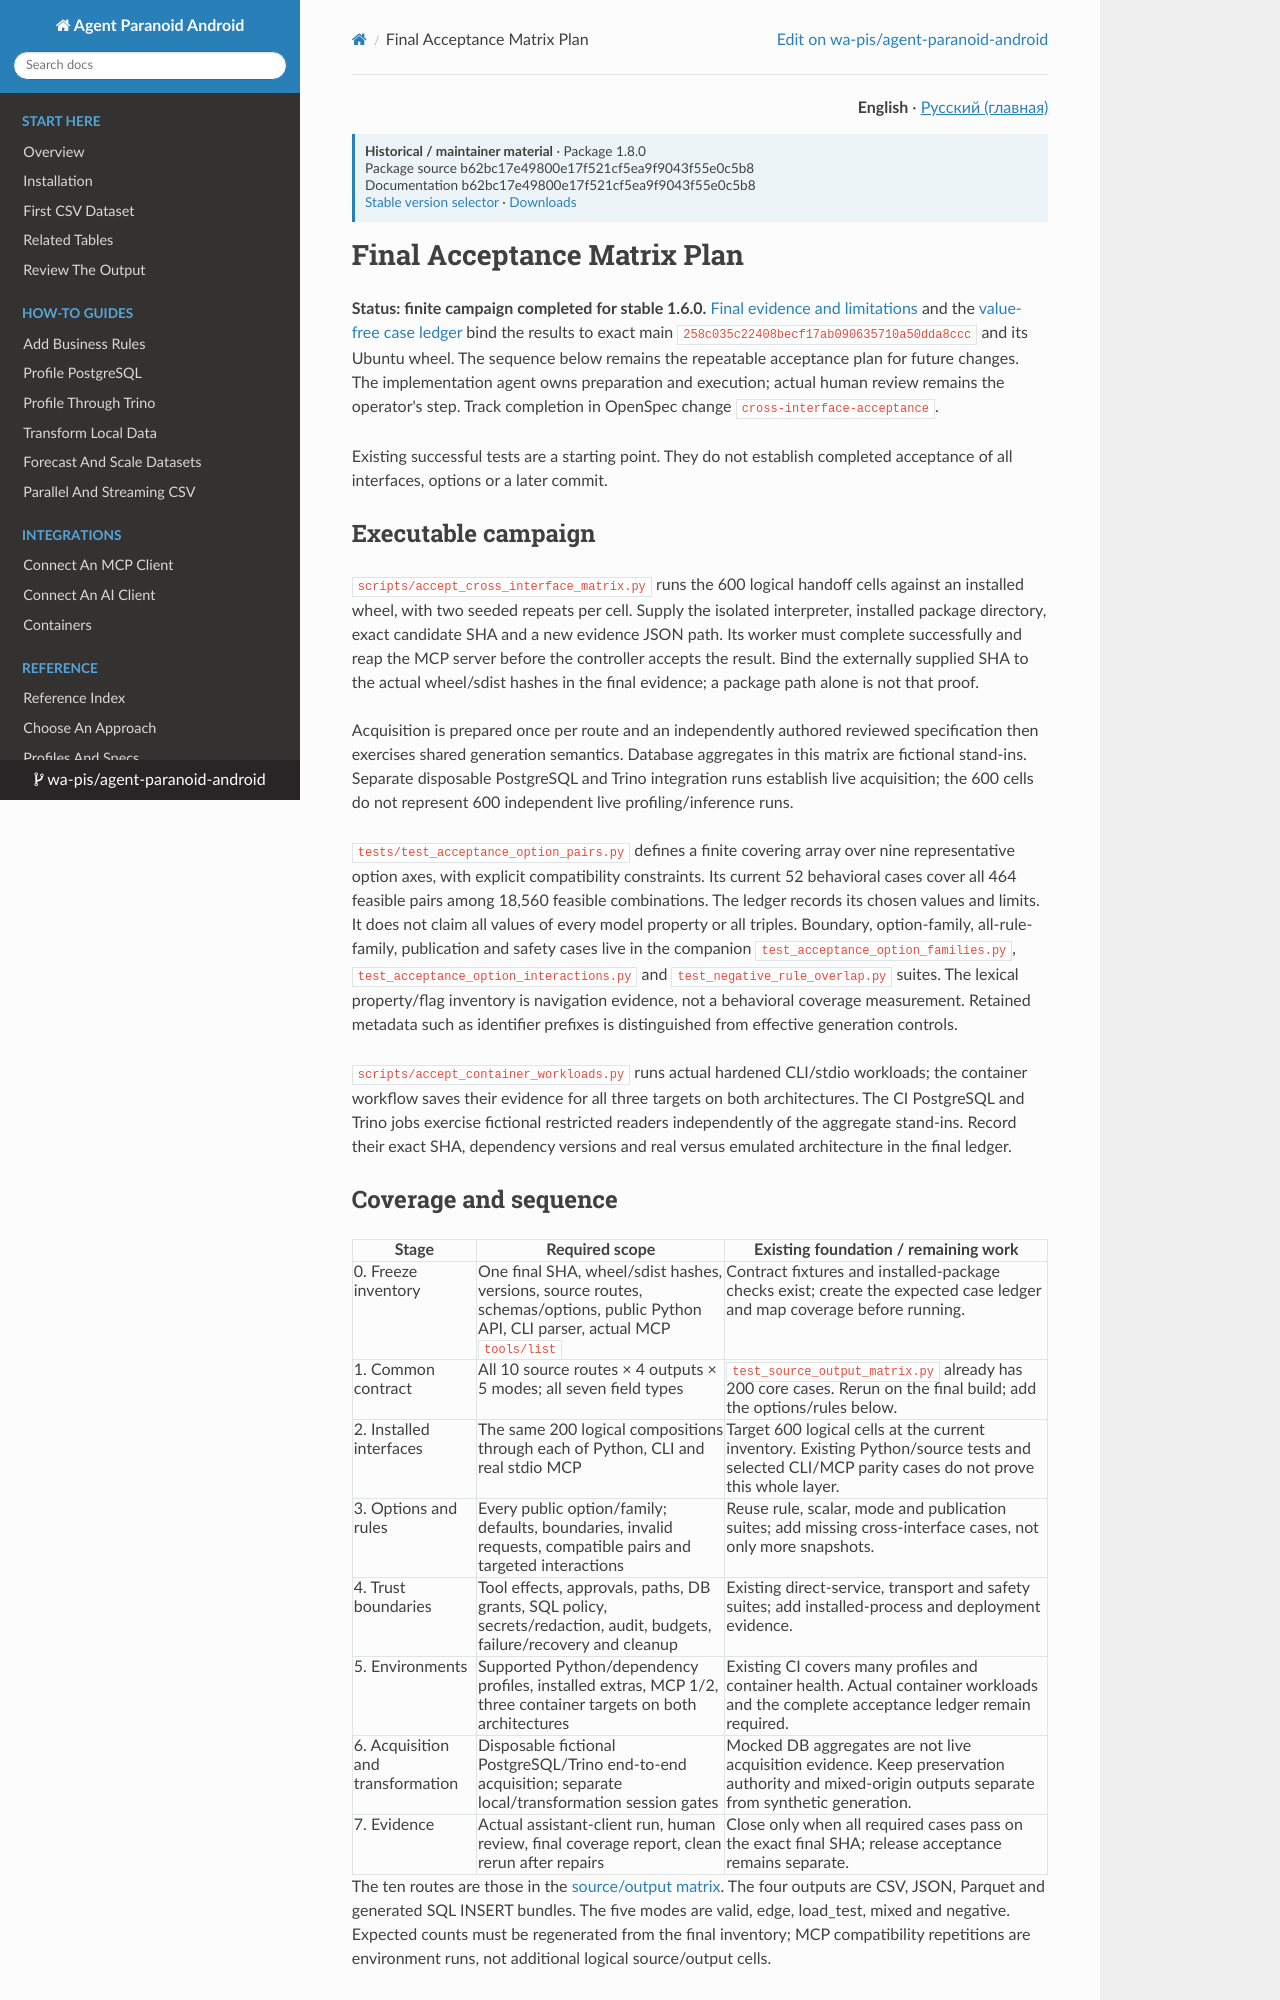

repository: wa-pis/agent-paranoid-android · page: versions/next/acceptance-matrix/index.html · generator: mkdocs

# Final Acceptance Matrix Plan

**Status: finite campaign completed for stable 1.6.0.**
[Final evidence and limitations](release-evidence-1.6.0.md) and the
[value-free case ledger](release-ledger-1.6.0.json) bind the results to exact
main `258c035c22408becf17ab090635710a50dda8ccc` and its Ubuntu wheel.
The sequence below remains the repeatable acceptance plan for future changes. The implementation
agent owns preparation and execution; actual human review remains the operator's
step. Track completion in OpenSpec change `cross-interface-acceptance`.

Existing successful tests are a starting point. They do not establish completed
acceptance of all interfaces, options or a later commit.

## Executable campaign

`scripts/accept_cross_interface_matrix.py` runs the 600 logical handoff cells
against an installed wheel, with two seeded repeats per cell. Supply the isolated
interpreter, installed package directory, exact candidate SHA and a new evidence
JSON path. Its worker must complete successfully and reap the MCP server before
the controller accepts the result. Bind the externally supplied SHA to the actual
wheel/sdist hashes in the final evidence; a package path alone is not that proof.

Acquisition is prepared once per route and an independently authored reviewed
specification then exercises shared generation semantics. Database aggregates in
this matrix are fictional stand-ins. Separate disposable PostgreSQL and Trino
integration runs establish live acquisition; the 600 cells do not represent 600
independent live profiling/inference runs.

`tests/test_acceptance_option_pairs.py` defines a finite covering array over nine
representative option axes, with explicit compatibility constraints. Its current
52 behavioral cases cover all 464 feasible pairs among 18,560 feasible
combinations. The ledger records its chosen values and limits. It does not claim
all values of every model property or all triples. Boundary, option-family,
all-rule-family, publication and safety cases live in the companion
`test_acceptance_option_families.py`, `test_acceptance_option_interactions.py` and
`test_negative_rule_overlap.py` suites. The lexical property/flag inventory is
navigation evidence, not a behavioral coverage measurement. Retained metadata
such as identifier prefixes is distinguished from effective generation controls.

`scripts/accept_container_workloads.py` runs actual hardened CLI/stdio workloads;
the container workflow saves their evidence for all three targets on both
architectures. The CI PostgreSQL and Trino jobs exercise fictional restricted
readers independently of the aggregate stand-ins. Record their exact SHA,
dependency versions and real versus emulated architecture in the final ledger.

## Coverage and sequence

| Stage | Required scope | Existing foundation / remaining work |
| --- | --- | --- |
| 0. Freeze inventory | One final SHA, wheel/sdist hashes, versions, source routes, schemas/options, public Python API, CLI parser, actual MCP `tools/list` | Contract fixtures and installed-package checks exist; create the expected case ledger and map coverage before running. |
| 1. Common contract | All 10 source routes × 4 outputs × 5 modes; all seven field types | `test_source_output_matrix.py` already has 200 core cases. Rerun on the final build; add the options/rules below. |
| 2. Installed interfaces | The same 200 logical compositions through each of Python, CLI and real stdio MCP | Target 600 logical cells at the current inventory. Existing Python/source tests and selected CLI/MCP parity cases do not prove this whole layer. |
| 3. Options and rules | Every public option/family; defaults, boundaries, invalid requests, compatible pairs and targeted interactions | Reuse rule, scalar, mode and publication suites; add missing cross-interface cases, not only more snapshots. |
| 4. Trust boundaries | Tool effects, approvals, paths, DB grants, SQL policy, secrets/redaction, audit, budgets, failure/recovery and cleanup | Existing direct-service, transport and safety suites; add installed-process and deployment evidence. |
| 5. Environments | Supported Python/dependency profiles, installed extras, MCP 1/2, three container targets on both architectures | Existing CI covers many profiles and container health. Actual container workloads and the complete acceptance ledger remain required. |
| 6. Acquisition and transformation | Disposable fictional PostgreSQL/Trino end-to-end acquisition; separate local/transformation session gates | Mocked DB aggregates are not live acquisition evidence. Keep preservation authority and mixed-origin outputs separate from synthetic generation. |
| 7. Evidence | Actual assistant-client run, human review, final coverage report, clean rerun after repairs | Close only when all required cases pass on the exact final SHA; release acceptance remains separate. |

The ten routes are those in the [source/output matrix](reference/source-output-matrix.md).
The four outputs are CSV, JSON, Parquet and generated SQL INSERT bundles. The
five modes are valid, edge, load_test, mixed and negative. Expected counts must
be regenerated from the final inventory; MCP compatibility repetitions are
environment runs, not additional logical source/output cells.
